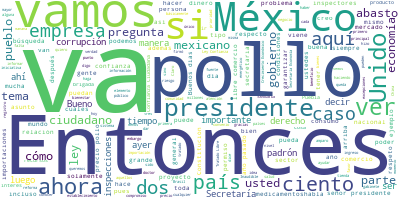

The table this chart was drawn from, first rows:
Participante, Texto, Sentimiento, Palabras, Dia, Mes, Anio
PRESIDENTE ANDRES MANUEL LOPEZ OBRADOR, ?Buenos días. Ánimo., 0.7283, 3, 30, 1, 2020
PRESIDENTE ANDRES MANUEL LOPEZ OBRADOR, Bueno, vamos a informar el día de hoy so…, 0.3372, 41, 30, 1, 2020
PRESIDENTE ANDRES MANUEL LOPEZ OBRADOR, Para que no haya inspectores en las call…, 0.001916, 46, 30, 1, 2020
PRESIDENTE ANDRES MANUEL LOPEZ OBRADOR, Esto va a ayudar mucho a quitar la extor…, 0.0006271, 70, 30, 1, 2020
PRESIDENTE ANDRES MANUEL LOPEZ OBRADOR, Entonces, vamos a informar sobre estos d…, 0.02268, 46, 30, 1, 2020
PRESIDENTE ANDRES MANUEL LOPEZ OBRADOR, Doctora, doctor y doctor. Es importante …, 0.005135, 88, 30, 1, 2020
PRESIDENTE ANDRES MANUEL LOPEZ OBRADOR, Les dejamos a ellos la palabra, a la doc…, 0.1276, 10, 30, 1, 2020
GRACIELA MARQUEZ COLIN, Con su permiso, presidente. Muchas graci…, 0.5509, 12, 30, 1, 2020
GRACIELA MARQUEZ COLIN, Efectivamente, vamos a presentar dos tem…, 0.5256, 57, 30, 1, 2020
GRACIELA MARQUEZ COLIN, Entonces, los dejo con el subsecretario …, 0.04187, 8, 30, 1, 2020
ERNESTO ACEVEDO FERNANDEZ, Presidente, con su permiso. Muy buenos d…, 0.6321, 7, 30, 1, 2020
ERNESTO ACEVEDO FERNANDEZ, Tenemos efectivamente una presentación q…, 0.1095, 30, 30, 1, 2020
ERNESTO ACEVEDO FERNANDEZ, Aquí en la primera lámina queremos trans…, 0.3513, 10, 30, 1, 2020
ERNESTO ACEVEDO FERNANDEZ, Uno es que la Secretaría de Economía hac…, 0.09732, 36, 30, 1, 2020
ERNESTO ACEVEDO FERNANDEZ, El segundo mensaje que queremos transmit…, 0.3856, 41, 30, 1, 2020
ERNESTO ACEVEDO FERNANDEZ, Y el tercer punto que queremos mencionar…, 0.5327, 77, 30, 1, 2020
ERNESTO ACEVEDO FERNANDEZ, También queremos transmitirles que la Se…, 0.03629, 31, 30, 1, 2020
ERNESTO ACEVEDO FERNANDEZ, Y en ese sentido la Secretaría de Econom…, 0.251, 33, 30, 1, 2020
ERNESTO ACEVEDO FERNANDEZ, En la siguiente lámina podrán observar c…, 0.01669, 62, 30, 1, 2020
ERNESTO ACEVEDO FERNANDEZ, La segunda fuente de abasto que también …, 0.524, 29, 30, 1, 2020
ERNESTO ACEVEDO FERNANDEZ, La tercera fuente de abasto, que es la g…, 0.2073, 70, 30, 1, 2020
ERNESTO ACEVEDO FERNANDEZ, En la siguiente lámina podrán observar e…, 0.4002, 48, 30, 1, 2020
ERNESTO ACEVEDO FERNANDEZ, El 12 por ciento del consumo se abastece…, 0.1476, 73, 30, 1, 2020
ERNESTO ACEVEDO FERNANDEZ, En la siguiente lámina tienen un cuadro …, 0.007858, 68, 30, 1, 2020
ERNESTO ACEVEDO FERNANDEZ, Esta cifra también se puede… En términos…, 0.1438, 74, 30, 1, 2020
ERNESTO ACEVEDO FERNANDEZ, El INPC en la primera quincena de este a…, 0.523, 73, 30, 1, 2020
ERNESTO ACEVEDO FERNANDEZ, Finalmente, me gustaría comentarles el n…, 0.07418, 39, 30, 1, 2020
ERNESTO ACEVEDO FERNANDEZ, También señalar que Estados Unidos sigue…, 0.4561, 67, 30, 1, 2020
ERNESTO ACEVEDO FERNANDEZ, Gracias., 0.4418, 1, 30, 1, 2020
PRESIDENTE ANDRES MANUEL LOPEZ OBRADOR, Adelante., 0.4727, 1, 30, 1, 2020
CESAR EMILIANO HERNANDEZ OCHOA, Con su permiso, señor presidente., 0.3233, 5, 30, 1, 2020
CESAR EMILIANO HERNANDEZ OCHOA, La presentación que voy a hacer yo es re…, 0.8327, 68, 30, 1, 2020
CESAR EMILIANO HERNANDEZ OCHOA, La primera lámina explica el elemento ce…, 0.02528, 63, 30, 1, 2020
CESAR EMILIANO HERNANDEZ OCHOA, Es un padrón basado en la buena fe, no e…, 0.001314, 50, 30, 1, 2020
CESAR EMILIANO HERNANDEZ OCHOA, Se complementa con un registro público d…, 0.00754, 64, 30, 1, 2020
CESAR EMILIANO HERNANDEZ OCHOA, Y a través de este sistema, el Padrón de…, 0.009715, 43, 30, 1, 2020
CESAR EMILIANO HERNANDEZ OCHOA, El padrón -esta es la pantalla de acceso…, 0.5414, 54, 30, 1, 2020
CESAR EMILIANO HERNANDEZ OCHOA, Hay una serie de preguntas opcionales qu…, 0.001345, 44, 30, 1, 2020
CESAR EMILIANO HERNANDEZ OCHOA, Los ciudadanos o empresas firman, despué…, 0.008822, 95, 30, 1, 2020
CESAR EMILIANO HERNANDEZ OCHOA, En la siguiente lámina vemos la otra par…, 0.004706, 41, 30, 1, 2020
CESAR EMILIANO HERNANDEZ OCHOA, Y las autoridades federales sujetas a la…, 0.003487, 104, 30, 1, 2020
CESAR EMILIANO HERNANDEZ OCHOA, Los criterios. La ley habla de la selecc…, 0.05632, 42, 30, 1, 2020
CESAR EMILIANO HERNANDEZ OCHOA, Cuando estas personas estén en el Padrón…, 0.07387, 83, 30, 1, 2020
CESAR EMILIANO HERNANDEZ OCHOA, Entonces, esto es básicamente la idea y …, 0.4442, 46, 30, 1, 2020
PRESIDENTE ANDRES MANUEL LOPEZ OBRADOR, Bueno, en los dos temas que surgen de pr…, 0.08523, 50, 30, 1, 2020
PRESIDENTE ANDRES MANUEL LOPEZ OBRADOR, Como hemos visto, en términos reales ha …, 0.4015, 36, 30, 1, 2020
PRESIDENTE ANDRES MANUEL LOPEZ OBRADOR, Lo otro, es muy importante la Ley de Con…, 0.4395, 48, 30, 1, 2020
PRESIDENTE ANDRES MANUEL LOPEZ OBRADOR, A lo mejor el dueño de un restaurante, o…, 0.01322, 64, 30, 1, 2020
PRESIDENTE ANDRES MANUEL LOPEZ OBRADOR, Claro, habría que aclarar que abajo son …, 0.4921, 35, 30, 1, 2020
PRESIDENTE ANDRES MANUEL LOPEZ OBRADOR, Vamos a seguir informando, va a entrar e…, 0.03368, 45, 30, 1, 2020
PRESIDENTE ANDRES MANUEL LOPEZ OBRADOR, Desde luego es bajo protesta de decir ve…, 0.00712, 71, 30, 1, 2020
PRESIDENTE ANDRES MANUEL LOPEZ OBRADOR, Ya vamos a ver qué hacemos con los inspe…, 0.09396, 17, 30, 1, 2020
PRESIDENTE ANDRES MANUEL LOPEZ OBRADOR, Y esto al momento que se haga federal va…, 0.01668, 37, 30, 1, 2020
PRESIDENTE ANDRES MANUEL LOPEZ OBRADOR, Hay excepciones, por lo pronto, que pued…, 0.006972, 71, 30, 1, 2020
PRESIDENTE ANDRES MANUEL LOPEZ OBRADOR, Eso es lo que queríamos exponerles. Y si…, 0.0195, 14, 30, 1, 2020
PREGUNTA, Buenos días, señora secretaria; buenos d…, 0.3758, 11, 30, 1, 2020
PREGUNTA, Raúl Hernández, de El Barlovento, el Con…, 0.2992, 11, 30, 1, 2020
PREGUNTA, Respecto al cuestionamiento que yo hacía…, 0.154, 86, 30, 1, 2020
PREGUNTA, Pero me queda la pregunta, el senador Na…, 0.01527, 57, 30, 1, 2020
PREGUNTA, El otro punto que a mí también me queda …, 0.0127, 93, 30, 1, 2020
... 224 more rows
